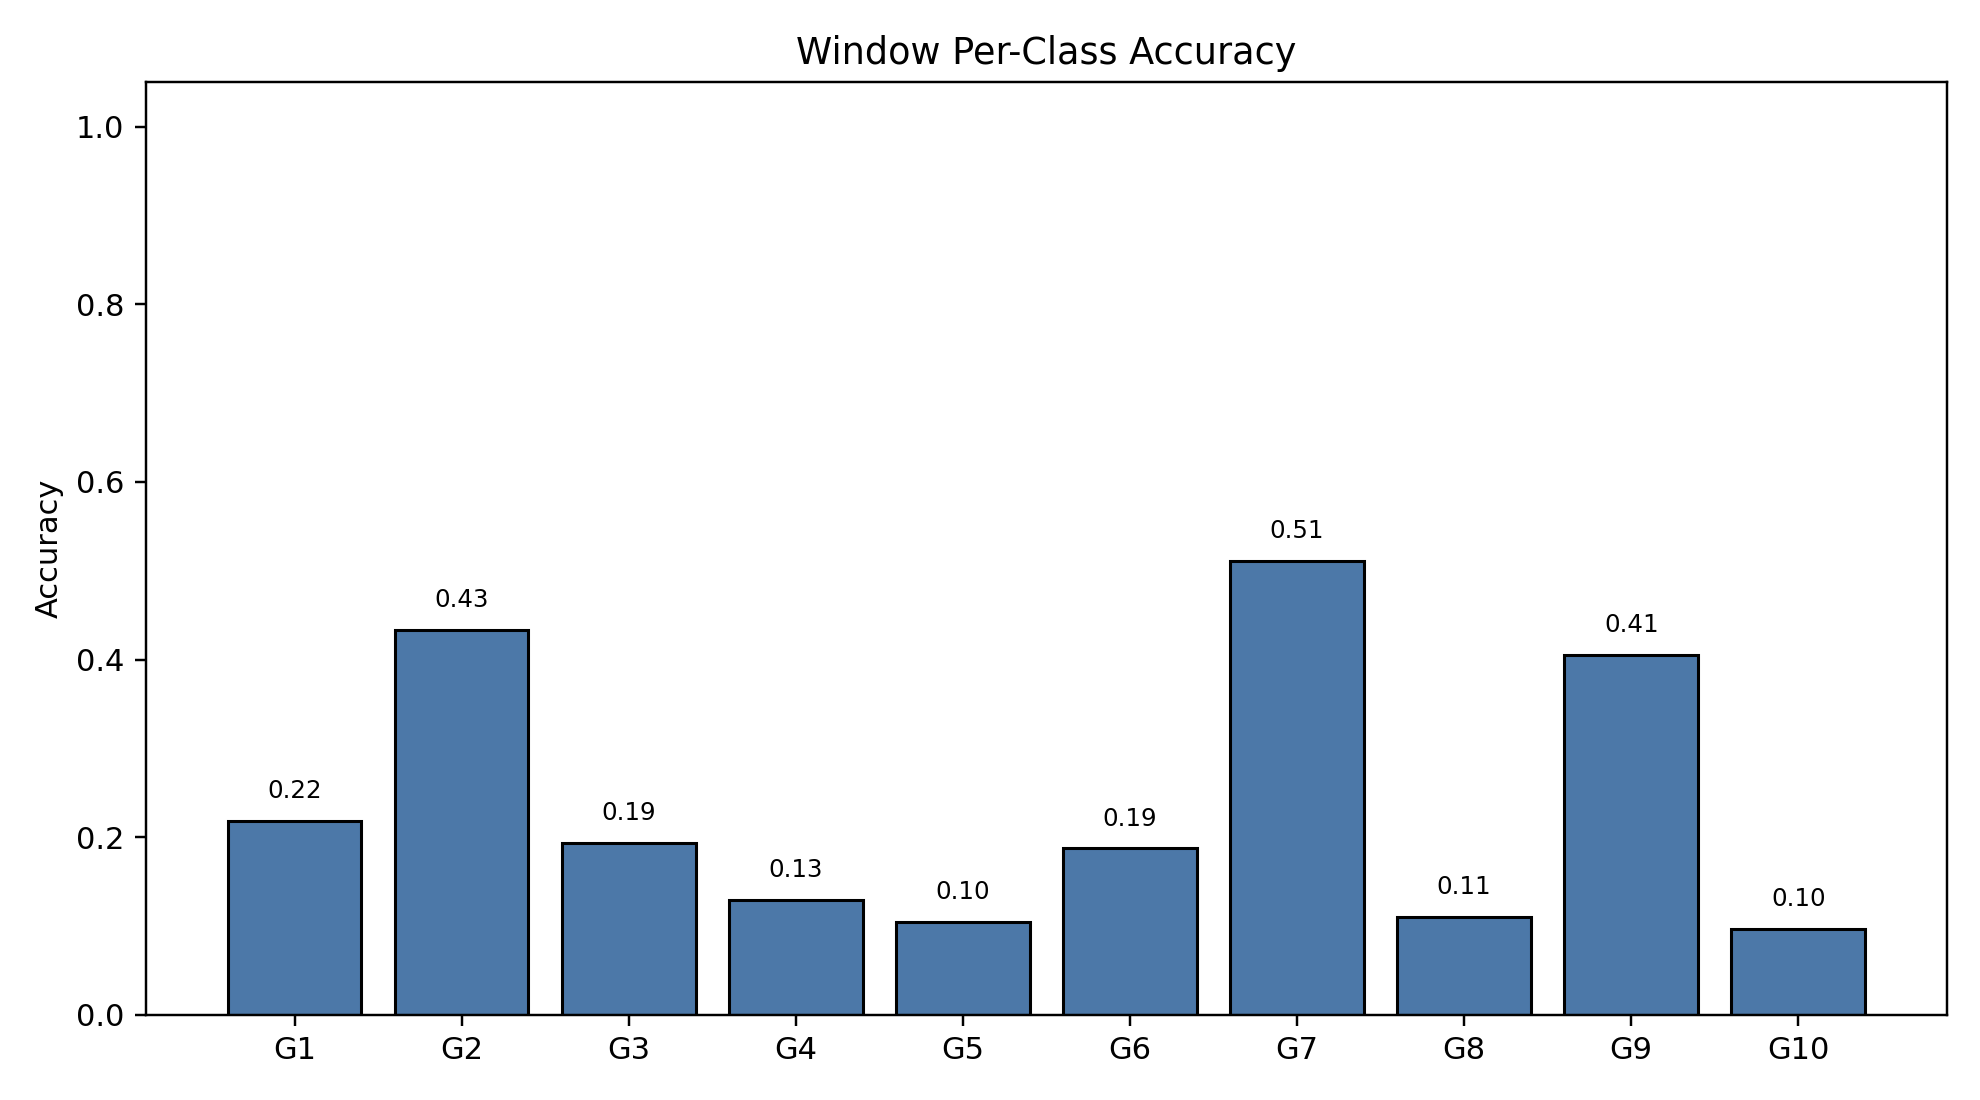

Values plotted in this chart, from the file beside it:
class_index, gesture_id, support, correct, accuracy
0, 1, 791, 173, 0.2187
1, 2, 692, 300, 0.4335
2, 3, 766, 148, 0.1932
3, 4, 743, 96, 0.1292
4, 5, 735, 77, 0.1048
5, 6, 763, 143, 0.1874
6, 7, 755, 386, 0.5113
7, 8, 706, 78, 0.1105
8, 9, 688, 279, 0.4055
9, 10, 683, 66, 0.09663
